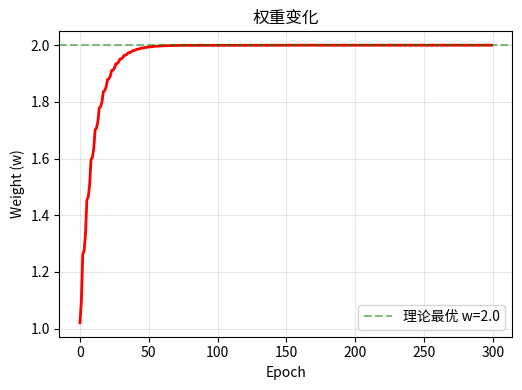

Source code (Python):
import numpy as np
import matplotlib.pyplot as plt

x_data = [1.0, 2.0, 3.0]
y_data = [2.0, 4.0, 6.0]

# 初始化权重
w = 1.0
learning_rate = 0.01
epochs = 100

# 存储训练历史
w_history = []
loss_history = []
grad_history = []

def forward(x):
    return x * w

def loss(x, y):
    y_pred = forward(x)
    return (y_pred - y) ** 2

def gradient(x, y):
    return 2 * x * (x * w - y)
print('Predict (before traning)', 4, forward(4))

for epoch in range(epochs):
    for x, y in zip(x_data, y_data):
        grad_val = gradient(x, y)
        w = w - learning_rate * grad_val
        print("\tgrad", x, y, grad_val)
        l = loss(x, y)
        # 记录历史
        w_history.append(w)
        loss_history.append(l)
        grad_history.append(grad_val)
    print("progress:", epoch, "w=", w, "loss=", l)
print('Predict (after training)', 4, forward(4))

# 创建图形
plt.figure(figsize=(10, 4))

# 权重变化
plt.subplot(1, 2, 2)
plt.plot(w_history, 'r-', linewidth=2)
plt.xlabel('Epoch')
plt.ylabel('Weight (w)')
plt.title('权重变化')
plt.grid(True, alpha=0.3)
plt.axhline(y=2.0, color='green', linestyle='--', alpha=0.5, label='理论最优 w=2.0')
plt.legend()


plt.tight_layout()
plt.show()
print(f"\n最终权重: {w:.4f}")
print(f"预测 x=4: {forward(4):.4f}")
